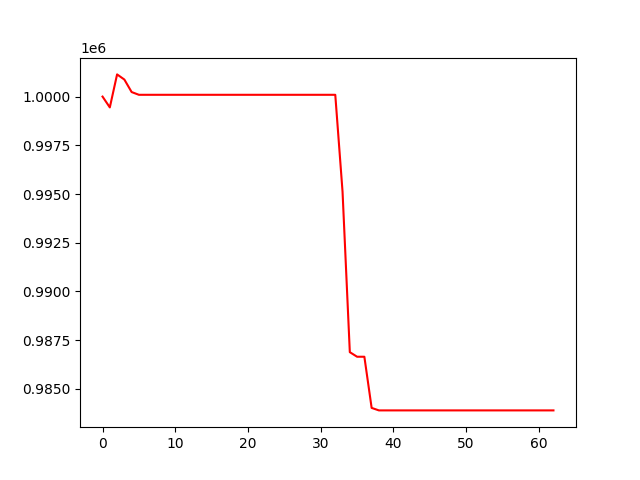

Source data for this figure (header and first rows):
, 0
0, 1000000
1, 999445
2, 1001139
3, 1000875
4, 1000233
5, 1000092
6, 1000092
7, 1000092
8, 1000092
9, 1000092
10, 1000092
11, 1000092
12, 1000092
13, 1000092
14, 1000092
15, 1000092
16, 1000092
17, 1000092
18, 1000092
19, 1000092
20, 1000092
21, 1000092
22, 1000092
23, 1000092
24, 1000092
25, 1000092
26, 1000092
27, 1000092
28, 1000092
29, 1000092
30, 1000092
31, 1000092
32, 1000092
33, 995118
34, 986884
35, 986649
36, 986649
37, 984024
38, 983895
39, 983895
40, 983895
41, 983895
42, 983895
43, 983895
44, 983895
45, 983895
46, 983895
47, 983895
48, 983895
49, 983895
50, 983895
51, 983895
52, 983895
53, 983895
54, 983895
55, 983895
56, 983895
57, 983895
58, 983895
59, 983895
... 3 more rows
